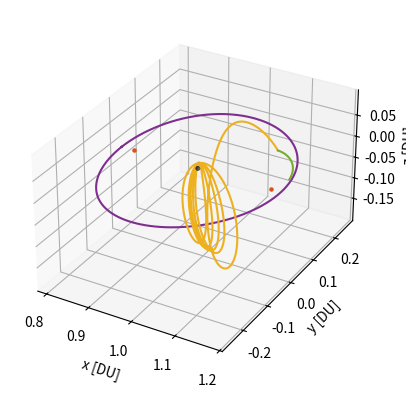

The script that saved this image:
# [redacted]
# AERO 599
# Bicircular Restricted 4 Body Problem
# Earth moon system with solar perturbation, varying starting sun true anomaly

import os
clear = lambda: os.system('clear')
clear()

import numpy as np
from scipy.integrate import solve_ivp
from scipy.optimize import fsolve
import matplotlib
import matplotlib.pyplot as plt
from functools import partial
# from mpl_toolkits.mplot3d import Axes3D

# Initialize variables
mu = 0.012150585609624  # Earth-Moon system mass ratio
omega_S = 1  # Sun's angular velocity (rev/TU)
mass_S = 1.988416e30 / (5.974e24 + 73.48e21) # Sun's mass ratio relative to the Earth-Moon system
dist_S = 149.6e6 / 384.4e3 # Distance of the sun in Earth-moon distances to EM Barycenter
tol = 1e-12 # Tolerancing for accuracy
Omega0 = 0 # RAAN of sun in EM system (align to vernal equinox)
theta0 = 13*np.pi/8 # true anomaly of sun at start
inc = 5.145 * (np.pi/180) # Inclination of moon's orbit (sun's ecliptic with respect to the moon)


# CR3BP Equations of Motion
def cr3bp_equations(t, state, mu):
    # Unpack the state vector
    x, y, z, vx, vy, vz = state
    
    # Distances to primary and secondary
    r1, r2 = r1_r2(x, y, z, mu)

    # Equations of motion
    ax = 2*vy + x - (1 - mu)*(x + mu)/r1**3 - mu*(x - (1 - mu))/r2**3
    ay = -2*vx + y - (1 - mu)*y/r1**3 - mu*y/r2**3
    az = -(1 - mu)*z/r1**3 - mu*z/r2**3
    
    return [vx, vy, vz, ax, ay, az]

# BCR4BP Equations of Motion
def bcr4bp_equations(t, state, mu, inc, Omega, theta0):
    # Unpack the state vector
    x, y, z, vx, vy, vz = state

    # Distances to primary and secondary
    r1, r2 = r1_r2(x, y, z, mu)

    # Accelerations from the Sun's gravity (transformed)
    a_Sx, a_Sy, a_Sz = sun_acceleration(x, y, z, t, inc, Omega, theta0)

    # Full equations of motion with Coriolis and Sun's effect
    ax = 2 * vy + x - (1 - mu) * (x + mu) / r1**3 - mu * (x - (1 - mu)) / r2**3 + a_Sx
    ay = -2 * vx + y - (1 - mu) * y / r1**3 - mu * y / r2**3 + a_Sy
    az = -(1 - mu) * z / r1**3 - mu * z / r2**3 + a_Sz

    return [vx, vy, vz, ax, ay, az]

# Sun's position as a function of time (circular motion)
def sun_position(t, inc, Omega0, theta0):
    # Sun's position in the equatorial plane (circular motion)
    r_Sx = dist_S * (np.cos((t+theta0) - Omega0) * np.cos(Omega0) - np.sin((t+theta0) - Omega0) * np.sin(Omega0) * np.cos(inc))
    r_Sy = dist_S * (np.cos((t+theta0) - Omega0) * np.sin(Omega0) + np.sin(- (t+theta0) - Omega0) * np.cos(Omega0) * np.cos(inc))
    r_Sz = dist_S * (np.sin((t+theta0) - Omega0) * np.sin(inc))
    # r_S= np.array([r_Sx_eq, r_Sy_eq, r_Sz_eq])
    # return r_S[0], r_S[1], r_S[2]
    return r_Sx, r_Sy, r_Sz

r_Sx0, r_Sy0, r_Sz0 = sun_position(0, inc, Omega0, theta0)

def sun_acceleration(x, y, z, t, inc, Omega, theta0):
    # Get Sun's transformed position
    r_Sx, r_Sy, r_Sz = sun_position(t, inc, Omega, theta0)
    
    # Relative distance to the Sun
    r_S = np.sqrt((x - r_Sx)**2 + (y - r_Sy)**2 + (z - r_Sz)**2)
    dist_S = np.sqrt(r_Sx**2 + r_Sy**2 + r_Sz**2)
    
    # Accelerations
    a_Sx = -mass_S * (x - r_Sx) / r_S**3 - (mass_S * r_Sx) / dist_S**3
    a_Sy = -mass_S * (y - r_Sy) / r_S**3 - (mass_S * r_Sy) / dist_S**3
    a_Sz = -mass_S * (z - r_Sz) / r_S**3 - (mass_S * r_Sz) / dist_S**3
    
    return a_Sx, a_Sy, a_Sz

# Distance from satellite to Earth and Moon
def r1_r2(x, y, z, mu):
    r1 = np.sqrt((x + mu)**2 + y**2 + z**2)  # Distance to Earth
    r2 = np.sqrt((x - (1 - mu))**2 + y**2 + z**2)  # Distance to Moon
    return r1, r2

# Moon centered position
def MCI(x, y, z, mu):
    # moves position from canonical in to moon centered kilometers, for J2 calculation
    xMCI = (x - (1-mu)) * 384400
    yMCI = y * 384400
    zMCI = z * 384400

    return [xMCI, yMCI, zMCI]

# Moon J2 perturbation
def J2(x, y, z, mu):
    # J2 for moon in the moon frame, read in canonical units
    J2val = 202.7e-6
    Rmoon = 1737.5 # km

    # convert from km/s to DU/TU^2
    DUtokm = 384.4e3 # kms in 1 DU
    TUtoS  = 375190.25852 # s in 1 3BP TU

    # position read in as canonical, needs to be in MCI for moon J2
    [xMCI, yMCI, zMCI] = MCI(x, y, z, mu)
    rmoonsc = np.sqrt(xMCI**2 + yMCI**2 + zMCI**2) # now also in km

    # appears to get up to e-13 for NRHO
    aJ2 = [- (3 * J2val * mu * Rmoon**2 / (2 * rmoonsc**5)) * (1 - 5 * (zMCI/rmoonsc)**2) * xMCI, - (3 * J2val * mu * Rmoon**2 / (2 * rmoonsc**5)) * (1 - 5 * (zMCI/rmoonsc)**2) * yMCI, - (3 * J2val * mu * Rmoon**2 / (2 * rmoonsc**5))* (3 - 5 * (zMCI/rmoonsc)**2) * zMCI]

    # convert from km/s^2 to DU/TU^2
    DUtokm = 384.4e3 # kms in 1 DU
    TUtoS  = 375190.25852 # s in 1 3BP TU

    aJ2_canonical = aJ2
    aJ2_canonical[0] = aJ2[0] / DUtokm * TUtoS**2
    aJ2_canonical[1] = aJ2[1] / DUtokm * TUtoS**2
    aJ2_canonical[2] = aJ2[2] / DUtokm * TUtoS**2

    return aJ2_canonical


    # moves position from canonical in to moon centered kilometers, for J2 calculation
    xMCI = (x - (1-mu)) * 384400
    yMCI = y * 384400
    zMCI = z * 384400

    return [xMCI, yMCI, zMCI]

# Effective potential U(x, y) - Use with jacobi constant
def U(x, y, mu):
    r1, r2 = r1_r2(x, y, mu)
    return 0.5 * (x**2 + y**2) + (1 - mu)/r1 + mu/r2

# Function to find the roots for L1, L2, L3 along the x-axis
def lagrange_x_eq(x, mu, point):
    r1 = abs(x + mu)
    r2 = abs(x - (1 - mu))
    if point == 'L1':
        return x - (1 - mu)/(x + mu)**2 + mu/(x - (1 - mu))**2
    elif point == 'L2':
        return x - (1 - mu)/(x + mu)**2 - mu/(x - (1 - mu))**2
    elif point == 'L3':
        return x + (1 - mu)/(x + mu)**2 + mu/(x - (1 - mu))**2

# Solving for L1, L2, L3 along the x-axis
L1_x = fsolve(lagrange_x_eq, 0.8, args=(mu, 'L1'))[0]
L2_x = fsolve(lagrange_x_eq, 1.2, args=(mu, 'L2'))[0]
L3_x = fsolve(lagrange_x_eq, - 1.2, args=(mu, 'L3'))[0]

# Coordinates for L4 and L5 (equilateral triangle points)
L4_x = 0.5 - mu
L4_y = np.sqrt(3) / 2
L5_x = 0.5 - mu
L5_y = -np.sqrt(3) / 2


# Initial Conditions
# RHS FRT
# x0, y0, z0 = -1.15, 0, 0  # Initial position
# vx0, vy0, vz0 = 0, -0.0086882909, 0      # Initial velocity

# state0 is 9:2 NRHO
state0 = [1.0213448959167291E+0,	-4.6715051049863432E-27,	-1.8162633785360355E-1,	-2.3333471915735886E-13,	-1.0177771593237860E-1,	-3.4990116102675334E-12] # 1.5021912429136250E+0 TU period
# state1 is 70000km DRO
state1 = [8.0591079311650515E-1,	2.1618091280991729E-23,	3.4136631163268282E-25,	-8.1806482539864240E-13,	5.1916995982435687E-1,	-5.7262098359472236E-25] # 3.2014543457713667E+0 TU period

time1 = 3.2014543457713667E+0 # TU


# moon distance in km
moondist = (1 - mu - state1[0]) * 384.4e3
# print(moondist): 69937.2 km

moondistSQ = ((1 - mu - state1[0]))**2
# print(moondistSQ)

# Time span for the propagation 
t_span1 = (0, time1)  # Start and end times
t_span2 = (0, 1*2*np.pi) #
# t_eval = np.linspace(0, 29.46, 1000)  # Times to evaluate the solution, use for ECI plotting


# Solve the IVP
sol0_3BPNRHO = solve_ivp(cr3bp_equations, t_span1, state0, args=(mu,), rtol=tol, atol=tol)
sol0_3BPDRO = solve_ivp(cr3bp_equations, t_span1, state1, args=(mu,), rtol=tol, atol=tol)
DROx = sol0_3BPDRO.y[0,:]
DROy = sol0_3BPDRO.y[1,:]
DROz = sol0_3BPDRO.y[2,:]
DROvx = sol0_3BPDRO.y[3,:]
DROvy = sol0_3BPDRO.y[4,:]
DROvz = sol0_3BPDRO.y[5,:]


# sol1_4BPNRHO = solve_ivp(bcr4bp_equations, t_span2, state0, args=(mu,inc,Omega0,theta0,), rtol=tol, atol=tol)
# sol1_4BPDRO = solve_ivp(bcr4bp_equations, t_span2, state1, args=(mu,inc,Omega0,theta0,), rtol=tol, atol=tol)

# Unused, not sure about validity of equations (control law)
def bcr4bp_solarsail_equations_againstZ(t, state, mu, inc, Omega, theta0):
    # Unpack the state vector
    x, y, z, vx, vy, vz = state

    # Distances to primary and secondary
    r1, r2 = r1_r2(x, y, z, mu)

        # Solar Position
    r_Sx0, r_Sy0, r_Sz0 = sun_position(t, inc, Omega0, theta0)
    sunDistance = np.sqrt(r_Sx0**2 + r_Sy0**2 + r_Sz0**2)

    cr = 1.2
    Psrp = 4.57e-6 # Pa
    Amratio = .001 # m^2/kg
    # Amratio = 4.8623877 # m^2/kg
    SF = 1 # assume always in sun (NRHO designed for this)

    aSRPx = - Psrp * cr * (Amratio) * SF * ((r_Sx0-x) / sunDistance)
    aSRPy = - Psrp * cr * (Amratio) * SF * ((r_Sy0-y) / sunDistance)
    aSRPz = - Psrp * cr * (Amratio) * SF * ((r_Sz0-z) / sunDistance)

    # All in m/s^2, require DU/TU^2
    DUtom = 384.4e6 # m in 1 DU
    TUtoS4 = 406074.761647 # s in 1 4BP TU
    aSRPx = aSRPx / DUtom * TUtoS4**2
    aSRPy = aSRPy / DUtom * TUtoS4**2
    aSRPz = aSRPz / DUtom * TUtoS4**2

    zforvelocity = (aSRPz * vz) > 0

    if zforvelocity:
        aSRPx = 0
        aSRPy = 0
        aSRPz = 0

    # Accelerations from the Sun's gravity (transformed)
    a_Sx, a_Sy, a_Sz = sun_acceleration(x, y, z, t, inc, Omega, theta0)

    # Full equations of motion with Coriolis and Sun's effect
    ax = 2 * vy + x - (1 - mu) * (x + mu) / r1**3 - mu * (x - (1 - mu)) / r2**3 + a_Sx + aSRPx
    ay = -2 * vx + y - (1 - mu) * y / r1**3 - mu * y / r2**3 + a_Sy + aSRPy
    az = -(1 - mu) * z / r1**3 - mu * z / r2**3 + a_Sz + aSRPz

    return [vx, vy, vz, ax, ay, az]


def bcr4bp_solarsail_equations_withXY(t, state, mu, inc, Omega, theta0):
    # Unpack the state vector
    x, y, z, vx, vy, vz = state

    # Distances to primary and secondary
    r1, r2 = r1_r2(x, y, z, mu)

        # Solar Position
    r_Sx0, r_Sy0, r_Sz0 = sun_position(t, inc, Omega0, theta0)
    sunDistance = np.sqrt(r_Sx0**2 + r_Sy0**2 + r_Sz0**2)

    cr = 1.2
    Psrp = 4.57e-6 # Pa
    Amratio = .001 # m^2/kg
    # Amratio = 4.8623877 # m^2/kg
    SF = 1 # assume always in sun (NRHO designed for this, DRO close enough)

    aSRPx = - Psrp * cr * (Amratio) * SF * ((r_Sx0-x) / sunDistance)
    aSRPy = - Psrp * cr * (Amratio) * SF * ((r_Sy0-y) / sunDistance)
    aSRPz = - Psrp * cr * (Amratio) * SF * ((r_Sz0-z) / sunDistance)

    # All in m/s^2, require DU/TU^2
    DUtom = 384.4e6 # m in 1 DU
    TUtoS4 = 406074.761647 # s in 1 4BP TU
    aSRPx = aSRPx / DUtom * TUtoS4**2
    aSRPy = aSRPy / DUtom * TUtoS4**2
    aSRPz = aSRPz / DUtom * TUtoS4**2

    if r2 < .0105:
        aSRPx = 0
        aSRPy = 0
        aSRPz = 0

    xagainstvelocity = (aSRPx * vx) < 0

    if xagainstvelocity:
        aSRPx = 0
        aSRPy = 0
        aSRPz = 0

    yagainstvelocity = (aSRPy * vy) < 0

    if yagainstvelocity:
        aSRPx = 0
        aSRPy = 0
        aSRPz = 0

    # Accelerations from the Sun's gravity (transformed)
    a_Sx, a_Sy, a_Sz = sun_acceleration(x, y, z, t, inc, Omega, theta0)

    # Full equations of motion with Coriolis and Sun's effect
    ax = 2 * vy + x - (1 - mu) * (x + mu) / r1**3 - mu * (x - (1 - mu)) / r2**3 + a_Sx + aSRPx
    ay = -2 * vx + y - (1 - mu) * y / r1**3 - mu * y / r2**3 + a_Sy + aSRPy
    az = -(1 - mu) * z / r1**3 - mu * z / r2**3 + a_Sz + aSRPz

    return [vx, vy, vz, ax, ay, az]


# Check function for DRO distance
from functools import wraps
from typing import List, Union, Optional, Callable


def event_listener():
    """
    Custom decorator to set direction and terminal values for event handling
    """

    def decorator(func):
        @wraps(func)
        def wrapper(*args, **kwargs):
            return func(*args, **kwargs)

        wrapper.direction = -1
        wrapper.terminal = True
        return wrapper

    return decorator

@event_listener()
def DRO_event(time: float, state: Union[List, np.ndarray], *opts):
    """
    Event listener for `solve_ivp` to quit integration when crossing DRO
    """

   # Compute current position of the spacecraft

    x = state[0]
    y = state[1]

    # Find point closest to in circleplot

    space = np.linspace(0,360)
    circleplotx = np.sqrt(.035) * np.sin(2*np.pi*space/100) + (1-.68*mu)
    circleploty = np.sqrt(.061) * np.cos(2*np.pi*space/100)
    distunder = 1

    for i in range(1,len(space)):

        distance = (x - circleplotx[i])**2 + (y - circleploty[i])**2
        # This can miss and go through if too low
        if distance < .0001:
            # See if greater than that point
    
            distunder = (circleplotx[i]-x) + (circleploty[i]-y)

    # Cross from positive to negative
    # output = moondistSQ - distance
    output = distunder
    # print(output)

    return output


# Ensure the solver stops at the event
# event_DROintercept.terminal = True  
# event_DROintercept.direction = 0  # Detect both approaching and receding


# Hypothetical transfer maneuvers
# Starting with 3BP NRHO characteristics, looking for 3BP DRO characteristics

# Loop to check for the last time orbit crosses the xy plane inside of the DRO

# Am = .001, theta0 = 3.8288160465625496, deltav = 0.40493730289588753
# Am = .005, theta0 = 1.6812429435226592, deltav = 0.4313581060787977
# Am = .01, theta0 = 4.822835597112472, deltav = 0.4258592250225026
# Am = .05, theta0 = 3.742913122440954, deltav = 0.36926246709170213
# Am = .07, theta0 = 2.073942025221382, deltav = 0.41446372408631577
# Am = .1, theta0 = 1.6935147898257443, deltav = 0.3759867211358866
# Am = .5, theta0 = 0.1595340019401067, deltav = 0.4019372064876697
# Am = .75, theta0 = 2.049398332615212, deltav = 0.4099516793670503
# Am = 1, theta0 = 1.914408023281276, deltav = 0.3403664504612836
# Am = 2, theta0 = 5.154175447295781, deltav = 0.2920858816032296       (error)
# Am = 5, theta0 = 0.9817477042468091, deltav = 0.4262960566246122
# Am = 10, theta0 = 0.06135923151542565, deltav = 0.37346585304863633
# Am = 15, theta0 = 5.105088062083439, deltav = 0.39902776634298043
# Am = 20, theta0 = 5.301437602932808, deltav = 0.42094563555352793     (error)

theta0 =  3.8288160465625496

# Change to desired angle
# theta0 = 1.6812429435226592
print("  theta0: ", theta0)

tspant1 = (0,30) # for DRO x-y intersection
# solT0 = solve_ivp(bcr4bp_constantthrust_equations_antivelocity, tspant1, state1CT, args=(mu,inc,Omega0,theta0,thrust,), rtol=tol, atol=tol)
solT0 = solve_ivp(bcr4bp_solarsail_equations_againstZ, tspant1, state0, args=(mu,inc,Omega0,theta0,), rtol=tol, atol=tol)
x = solT0.y[0,:]
y = solT0.y[1,:]
z = solT0.y[2,:]
vx = solT0.y[3,:]
vy = solT0.y[4,:]

t = solT0.t

for i in range(1,len(solT0.y[0,:])):

    distance = (x[i] - (1 - mu))**2 + y[i]**2
    xyplanecross = (z[i-1] * z[i]) < 0

    if distance < moondistSQ:
    # Only keeps the last place crossing
        if xyplanecross:
            tend = t[i]

# print(' tend:',tend)

tspant2 = (0,tend) # for 0 z position
solT1 = solve_ivp(bcr4bp_solarsail_equations_againstZ, tspant2, state0, args=(mu,inc,Omega0,theta0,), rtol=tol, atol=tol)
xend = solT1.y[0,-1] 
yend = solT1.y[1,-1]

vzend = solT1.y[5,-1] 
# print(vzend)

newstate1 = solT1.y[:,-1] + [0, 0, 0, 0, 0, -vzend]
tspant3 = (tend,tend + 15)  # Chance here to let trajectory try longer or shorter
deltav1 = np.sqrt(vzend**2)

# Now on XY plane, need to get out to DRO
# Solve with the event function
solT2 = solve_ivp(bcr4bp_solarsail_equations_withXY, tspant3, newstate1, args=(mu, inc, Omega0, theta0), rtol=tol, atol=tol, events = DRO_event)
# solT2 = solve_ivp(bcr4bp_solarsail_equations_againstZ, tspant3, newstate1, args=(mu, inc, Omega0, theta0), rtol=tol, atol=tol, events = DRO_event)
x = solT2.y[0,:]
xend = x[-1]
y = solT2.y[1,:]
yend = y[-1]
vx = solT2.y[3,:]
vxend = vx[-1]
vy = solT2.y[4,:]
vyend = vy[-1]
tend2 = solT2.t[-1]

TUtoS4 = 406074.761647 # s in 1 4BP TU
print('  tend:  ', tend2, 'TU')
tendS = tend2 * TUtoS4
tendday = tendS / (3600 * 24)
print('  tend:  ', tendday, 'days')

# Closest DRO point
r = []
for j in range(0,len(sol0_3BPDRO.y[0,:])):
    trajectorydistance = np.sqrt((xend - DROx[j])**2 + (yend - DROy[j])**2) # not using z distance
    # Implement velocity check as well
    # relativevelocity = np.sqrt((vxend - DROvx[j])**2 + (vyend - DROvy[j])**2)
    r.append((j, trajectorydistance))


cpa = min(r, key=lambda e: e[1])
j, cpavalue = cpa

deltav2 = np.sqrt( (DROvx[j] - vxend)**2 + (DROvy[j] - vyend)**2 )
deltav = deltav1 + deltav2
# print('  deltav1: ', deltav1, 'DU/TU')
# print('  deltav2: ', deltav2, 'DU/TU')
DUtokm = 384.4e3 # kms in 1 DU
deltavS = deltav * DUtokm / TUtoS4
print('  deltavS: ', deltavS, 'km/s')


space = np.linspace(0,100)
circleplotx = np.sqrt(.035) * np.sin(2*np.pi*space/100) + (1-.68*mu)
circleploty = np.sqrt(.061) * np.cos(2*np.pi*space/100)

# MATLAB Default colors
# 1: [0, 0.4470, 0.7410]        Blue
# 2: [0.8500, 0.3250, 0.0980]   Red
# 3: [0.9290, 0.6940, 0.1250]   Yellow
# 4: [0.4940, 0.1840, 0.5560]   Purple
# 5: [0.4660, 0.6740, 0.1880]
# 6: [0.3010, 0.7450, 0.9330]
# 7: [0.6350, 0.0780, 0.1840]

# Solar Positions
r_Sx0, r_Sy0, r_Sz0 = sun_position(0, inc, Omega0, theta0)
r_Sx1, r_Sy1, r_Sz1 = sun_position(tend2, inc, Omega0, theta0)
sundist = np.sqrt(r_Sx0**2 + r_Sy0**2 + r_Sz0**2)


# Plot the trajectory
fig = plt.figure()
ax = fig.add_subplot(111, projection='3d')
# Plot Moon, Lagrange Points

# Plot Moon, Lagrange Points
# Plot the massive bodies
# Define sphere properties
x0, y0, z0 = 1-mu, 0, 0  # center
r = 0.004526             # radius
cmoon = 'gray'           # color
# Create sphere coordinates
u, v = np.linspace(0, 2 * np.pi, 300), np.linspace(0, np.pi, 300)
u, v = np.meshgrid(u, v)
xmoon = x0 + r * np.cos(u) * np.sin(v)
ymoon = y0 + r * np.sin(u) * np.sin(v)
zmoon = z0 + r * np.cos(v)

# Define sphere properties
x0, y0, z0 = -mu, 0, 0   # center
r = 0.016592             # radius
cearth = 'blue'          # color
# Create sphere coordinates
u, v = np.linspace(0, 2 * np.pi, 300), np.linspace(0, np.pi, 300)
u, v = np.meshgrid(u, v)
xearth = x0 + r * np.cos(u) * np.sin(v)
yearth = y0 + r * np.sin(u) * np.sin(v)
zearth = z0 + r * np.cos(v)

# Plot the sphere
ax.plot_surface(xmoon, ymoon, zmoon, color=cmoon, alpha=0.8, linewidth=0)
# ax.plot_surface(xearth, yearth, zearth, color=cearth, alpha=0.8, linewidth=0)

# ax.scatter(-mu, 0, 0, color='blue', label='Earth', s=80)  # Primary body (Earth)
# ax.scatter(1 - mu, 0, 0, color='gray', label='Moon', s=25)  # Secondary body (Moon)
ax.scatter([L1_x], [0], [0], color=[0.8500, 0.3250, 0.0980], s=5, label='L Points')
ax.scatter([L2_x], [0], [0], color=[0.8500, 0.3250, 0.0980], s=5)

# Plot the trajectories
# ax.plot(sol0_3BPNRHO.y[0], sol0_3BPNRHO.y[1], sol0_3BPNRHO.y[2], color=[0, 0.4470, 0.7410], label='9:2 NRHO')
ax.plot(sol0_3BPDRO.y[0], sol0_3BPDRO.y[1], sol0_3BPDRO.y[2], color=[0.4940, 0.1840, 0.5560], label='70000km DRO')

# ax.plot(solT0.y[0], solT0.y[1], solT0.y[2], color=[0.9290, 0.6940, 0.1250], label='Solar Sail')
# ax.plot(solT01.y[0], solT01.y[1], solT01.y[2], color=[0.4660, 0.6740, 0.1880], label='Coast')
ax.plot(solT1.y[0], solT1.y[1], solT1.y[2], color=[0.9290, 0.6940, 0.1250])
ax.plot(solT2.y[0], solT2.y[1], solT2.y[2], color=[0.4660, 0.6740, 0.1880])
# ax.scatter([newstate1[0]], [newstate1[1]], [newstate1[2]], color=[0.8500, 0.3250, 0.0980], s=10, label='Maneuver')
# ax.plot(solT3.y[0], solT3.y[1], solT3.y[2], color=[0.8500, 0.3250, 0.0980], label='DRO Connect')
# ax.plot(solT4.y[0], solT4.y[1], solT4.y[2], color=[0.4660, 0.6740, 0.1880], label='Coast')

# ax.plot(circleplotx,circleploty)

# Solar Positions
# ax.quiver(-mu,0,0, r_Sx0/sundist, r_Sy0/sundist, r_Sz0/sundist, length = .5, color=[0,0,0], alpha = 1, label='Initial Sun Vector')
# ax.quiver(-mu,0,0, r_Sx1/sundist, r_Sy1/sundist, r_Sz1/sundist, length = .5, color=[0,0,0], alpha = .5, label='Final SUn Vector')


# zticks = -.2, 0, .2
zticks = -.15, -.1, -.05, 0, .05
# Labels and plot settings
ax.set_xlabel('x [DU]')
ax.set_ylabel('y [DU]')
ax.set_zlabel('z [DU]')
ax.set_zticks(zticks)
# ax.set_title(f'Solar Theta0: {theta0}')
ax.set_aspect('equal', adjustable='box')

# ax.legend()
# bbox_to_anchor=(100, 100)

# ax.legend.set_draggable(True)
plt.show()


